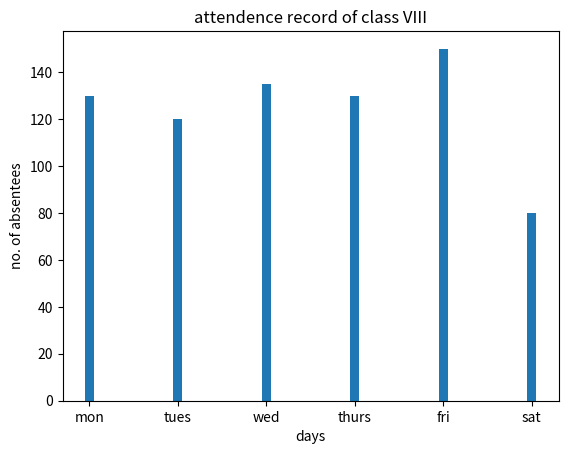

Write Python code to recreate this figure.
#!/usr/bin/env python3
# -*- coding: utf-8 -*-
"""
Created on Mon Feb  7 13:59:46 2022

[redacted]
"""
#1

import matplotlib.pyplot as plt
import numpy as np
x=np.array(["mon","tues","wed","thurs","fri","sat"])
y=np.array([130,120,135,130,150,80])
plt.bar(x,y, width=0.1)
plt.title("attendence record of class VIII")
plt.xlabel("days")
plt.ylabel("no. of absentees")
plt.show()